Run: headless pygame with SDL's dummy video driver; simulated clock (each Clock.tick advances the game by its frame time, no real sleeping); random seed 0; keys injected as events and as key.get_pressed() state; no mouse input.
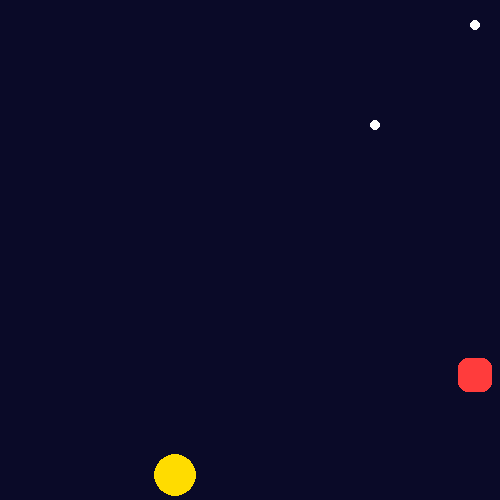
Frame 1 of 4 · flips 1–60 · no input
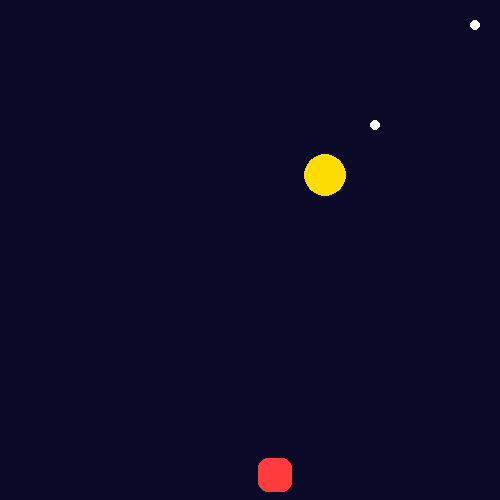
Frame 2 of 4 · flips 61–180 · tapped SPACE, RETURN · held RIGHT (→), D
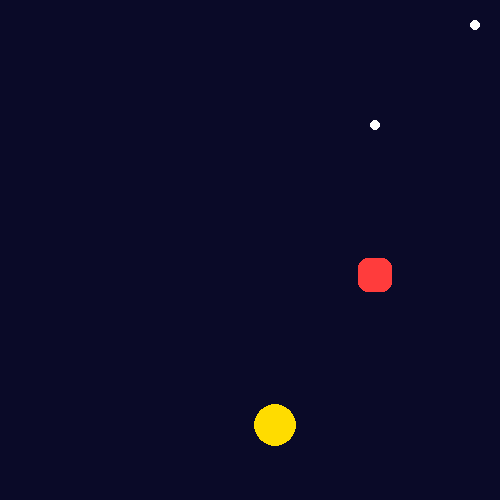
Frame 3 of 4 · flips 181–300 · held DOWN (↓), S
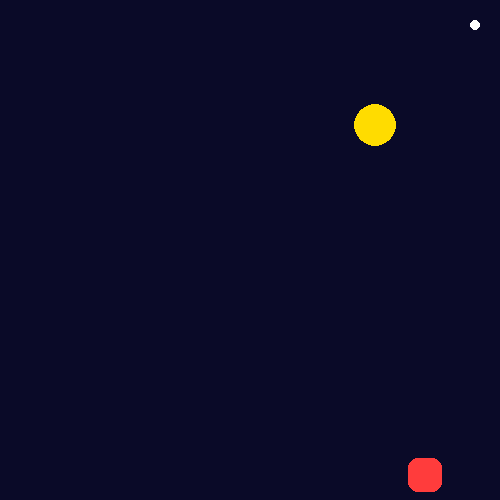
Frame 4 of 4 · flips 301–420 · held LEFT (←), A, UP (↑), W

The pygame program that drew these frames:


import random, sys


SIZE = 10                                 
START_PAC, START_GHOST = (0, 0), (9, 9)
START_PELLETS = ((0, 9), (9, 0), (4, 4), (2, 7), (7, 2), (5, 5))  
MOVES = [(-1, 0), (1, 0), (0, -1), (0, 1)]
MAX_STEPS = 120                            

def clamp(p):
    
    return (min(max(p[0], 0), SIZE - 1), min(max(p[1], 0), SIZE - 1))

def new_game():
   
    return (START_PAC, START_GHOST, START_PELLETS)

def step(state, action):
    
    pac, ghost, pellets = state
    pac = clamp((pac[0] + MOVES[action][0], pac[1] + MOVES[action][1]))
    reward = -1                                   

    if pac in pellets:                             
        pellets = tuple(p for p in pellets if p != pac)
        reward += 10
    if pac == ghost:                              
        return (pac, ghost, pellets), reward - 50, True
    if not pellets:                                 
        return (pac, ghost, pellets), reward + 50, True

    ghost = clamp(random.choice([(ghost[0] + dr, ghost[1] + dc) for dr, dc in MOVES]))
    if pac == ghost:                               
        return (pac, ghost, pellets), reward - 50, True
    return (pac, ghost, pellets), reward, False

Q = {}                                            
ALPHA, GAMMA = 0.1, 0.95                            

def q(state):
    if state not in Q:
        Q[state] = [0.0] * 4                       
    return Q[state]

def choose_action(state, epsilon):
    if random.random() < epsilon:                   
        return random.randrange(4)
    values = q(state)                               
    best = max(values)
    return random.choice([a for a in range(4) if values[a] == best])

def learn(state, action, reward, next_state, game_over):
     
    future = 0 if game_over else max(q(next_state))
    target = reward + GAMMA * future
    q(state)[action] += ALPHA * (target - q(state)[action])  

def play_episode(epsilon, training=True):
    state, total = new_game(), 0
    for _ in range(MAX_STEPS):
        action = choose_action(state, epsilon)
        next_state, reward, over = step(state, action)
        if training:
            learn(state, action, reward, next_state, over)
        state, total = next_state, total + reward
        if over: break
    return total, (not state[2]) and state[0] != state[1]     

def train(episodes=60000):
    for ep in range(1, episodes + 1):
        epsilon = max(0.05, 1 - ep / (episodes * 0.7))        
        play_episode(epsilon)
        if ep % 5000 == 0:
            wins = sum(play_episode(0, training=False)[1] for _ in range(200))
            print(f"game {ep:6d} | win rate when playing greedily: {wins/2:.0f}%")


def show():
    import pygame
    pygame.init()
    C = 50                                
    screen = pygame.display.set_mode((SIZE * C, SIZE * C))
    pygame.display.set_caption("Pac-Man Q-learning")
    clock = pygame.time.Clock()
    while True:
        state = new_game()
        for _ in range(MAX_STEPS):
            for e in pygame.event.get():
                if e.type == pygame.QUIT: return
            pac, ghost, pellets = state
            screen.fill((10, 10, 40))
            for p in pellets:
                pygame.draw.circle(screen, (255, 255, 255), (p[1]*C + C//2, p[0]*C + C//2), 5)
            pygame.draw.circle(screen, (255, 220, 0), (pac[1]*C + C//2, pac[0]*C + C//2), C//2 - 4)
            pygame.draw.rect(screen, (255, 60, 60), (ghost[1]*C + 8, ghost[0]*C + 8, C - 16, C - 16), border_radius=10)
            pygame.display.flip(); clock.tick(6)
            state, _, over = step(state, choose_action(state, 0))  
            if over: break
        pygame.time.wait(700)

if __name__ == "__main__":
    train()
    if "--no-gui" not in sys.argv:
        show()
